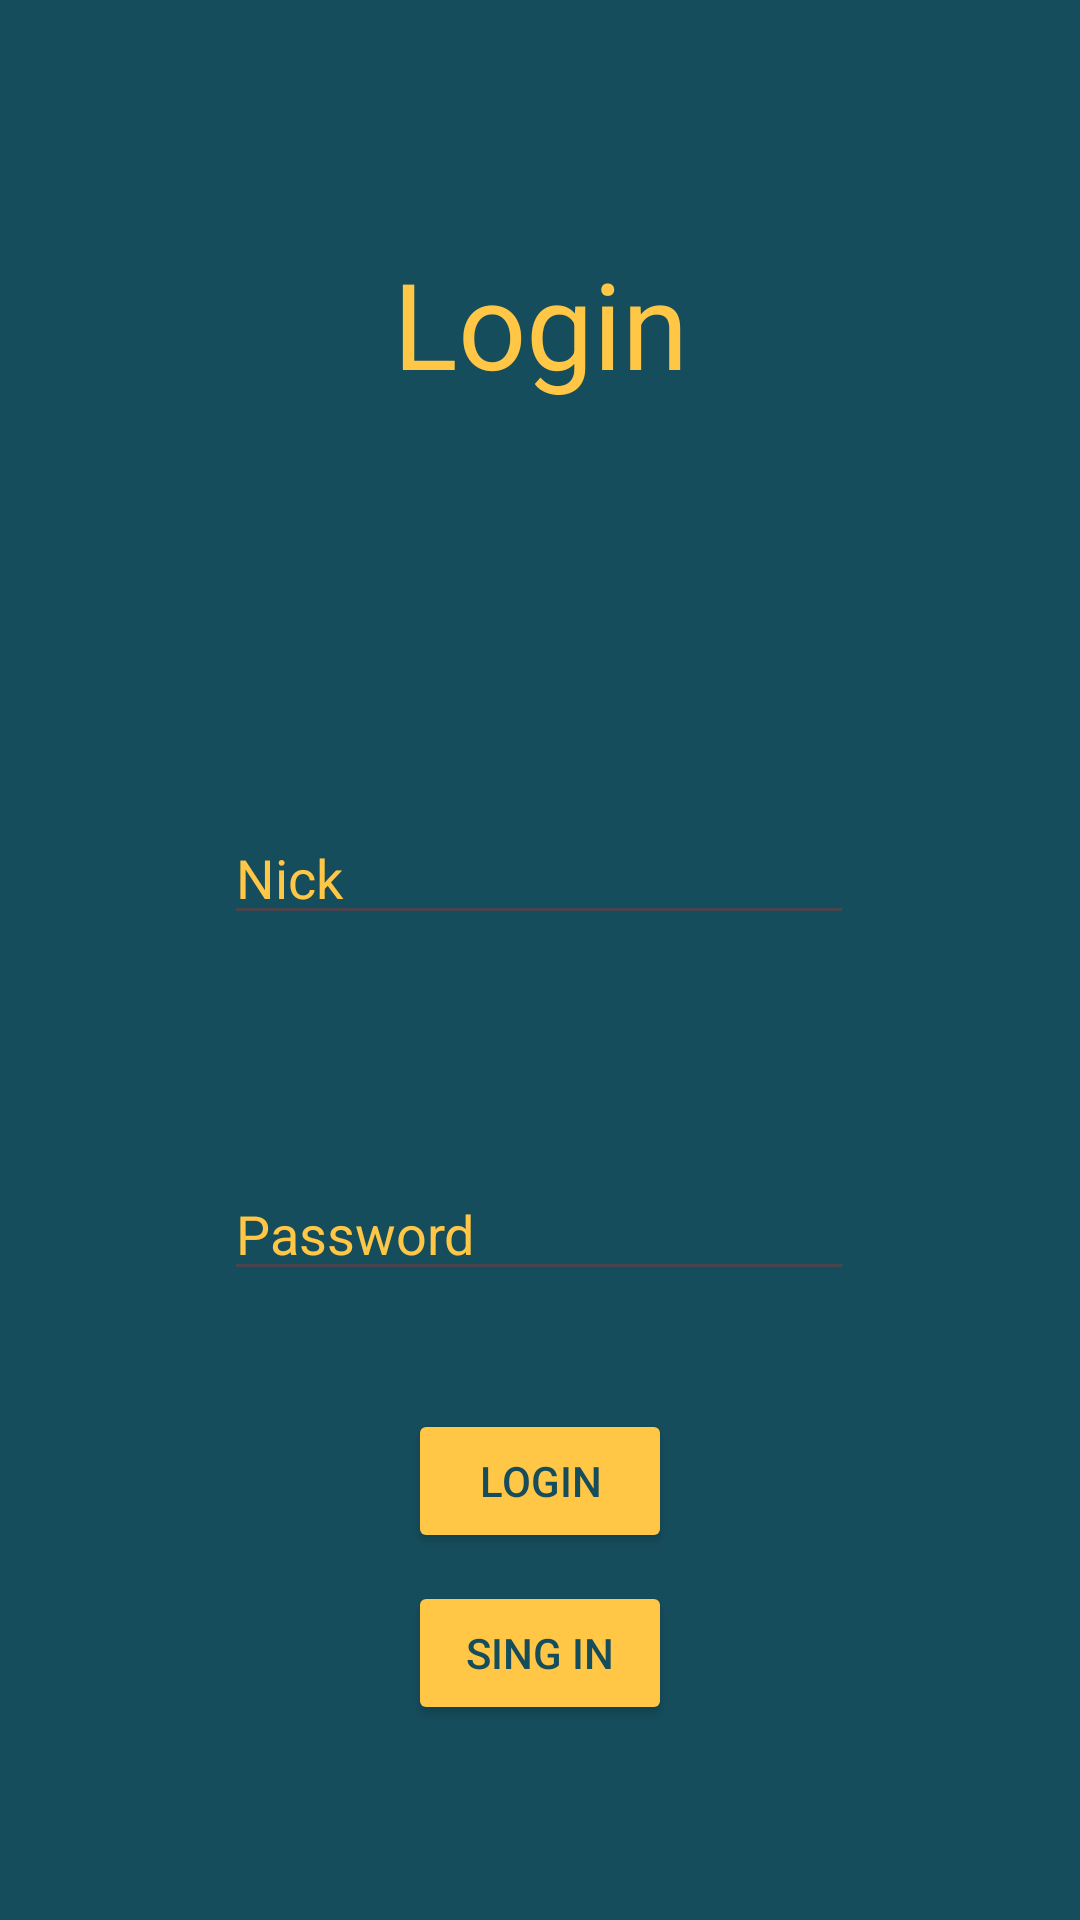

Layout XML and referenced resources for this Android screen:
<!-- AndroidManifest.xml: application theme Theme.Contador -->
<!-- res/layout/activity_login.xml -->
<?xml version="1.0" encoding="utf-8"?>
<androidx.constraintlayout.widget.ConstraintLayout xmlns:android="http://schemas.android.com/apk/res/android"
    xmlns:app="http://schemas.android.com/apk/res-auto"
    xmlns:tools="http://schemas.android.com/tools"
    android:background="@color/BG"
    android:layout_width="match_parent"
    android:layout_height="match_parent">


    <TextView
        android:id="@+id/textLoginMessage"
        android:layout_width="wrap_content"
        android:layout_height="wrap_content"
        android:text="Login"
        android:textColor="@color/textColor"
        android:textSize="40dp"
        app:layout_constraintBottom_toBottomOf="parent"
        app:layout_constraintEnd_toEndOf="parent"
        app:layout_constraintStart_toStartOf="parent"
        app:layout_constraintTop_toTopOf="parent"
        app:layout_constraintVertical_bias="0.138" />

    <EditText
        android:id="@+id/nickName"
        android:layout_width="wrap_content"
        android:layout_height="wrap_content"
        android:ems="10"
        android:inputType="text"
        android:hint="Nick"
        android:textColor="@color/textColor"
        android:textColorHint="@color/textColor"
        app:layout_constraintBottom_toBottomOf="parent"
        app:layout_constraintEnd_toEndOf="parent"
        app:layout_constraintHorizontal_bias="0.497"
        app:layout_constraintStart_toStartOf="parent"
        app:layout_constraintTop_toBottomOf="@+id/textLoginMessage"
        app:layout_constraintVertical_bias="0.293" />

    <EditText
        android:id="@+id/pass"
        android:layout_width="wrap_content"
        android:layout_height="wrap_content"
        android:ems="10"
        android:hint="Password"
        android:inputType="textPassword"
        android:textColorHint="@color/textColor"
        android:textColor="@color/textColor"
        app:layout_constraintBottom_toBottomOf="parent"
        app:layout_constraintEnd_toEndOf="parent"
        app:layout_constraintHorizontal_bias="0.497"
        app:layout_constraintStart_toStartOf="parent"
        app:layout_constraintTop_toBottomOf="@+id/nickName"
        app:layout_constraintVertical_bias="0.27" />

    <Button
        android:id="@+id/Login"
        android:onClick="login"
        android:layout_width="wrap_content"
        android:layout_height="wrap_content"
        android:backgroundTint="@color/textColor"
        android:text="Login"
        android:textColor="@color/BG"
        app:layout_constraintBottom_toBottomOf="parent"
        app:layout_constraintEnd_toEndOf="parent"
        app:layout_constraintStart_toStartOf="parent"
        app:layout_constraintTop_toBottomOf="@+id/pass"
        app:layout_constraintVertical_bias="0.243" />

    <Button
        android:id="@+id/singin"
        android:layout_width="wrap_content"
        android:layout_height="wrap_content"
        android:layout_marginBottom="56dp"
        android:backgroundTint="@color/textColor"
        android:onClick="singup"
        android:text="Sing In"
        android:textColor="@color/BG"
        app:layout_constraintBottom_toBottomOf="parent"
        app:layout_constraintEnd_toEndOf="parent"
        app:layout_constraintStart_toStartOf="parent"
        app:layout_constraintTop_toBottomOf="@+id/Login" />


</androidx.constraintlayout.widget.ConstraintLayout>
<!-- resources referenced by this layout -->
<resources>
  <color name="BG">#164d5c</color>
  <color name="textColor">#FFC745</color>
  <style name="Theme.Contador" parent="Base.Theme.Contador" />
  <style name="Base.Theme.Contador" parent="Theme.Material3.DayNight">
          
          
      </style>
</resources>
